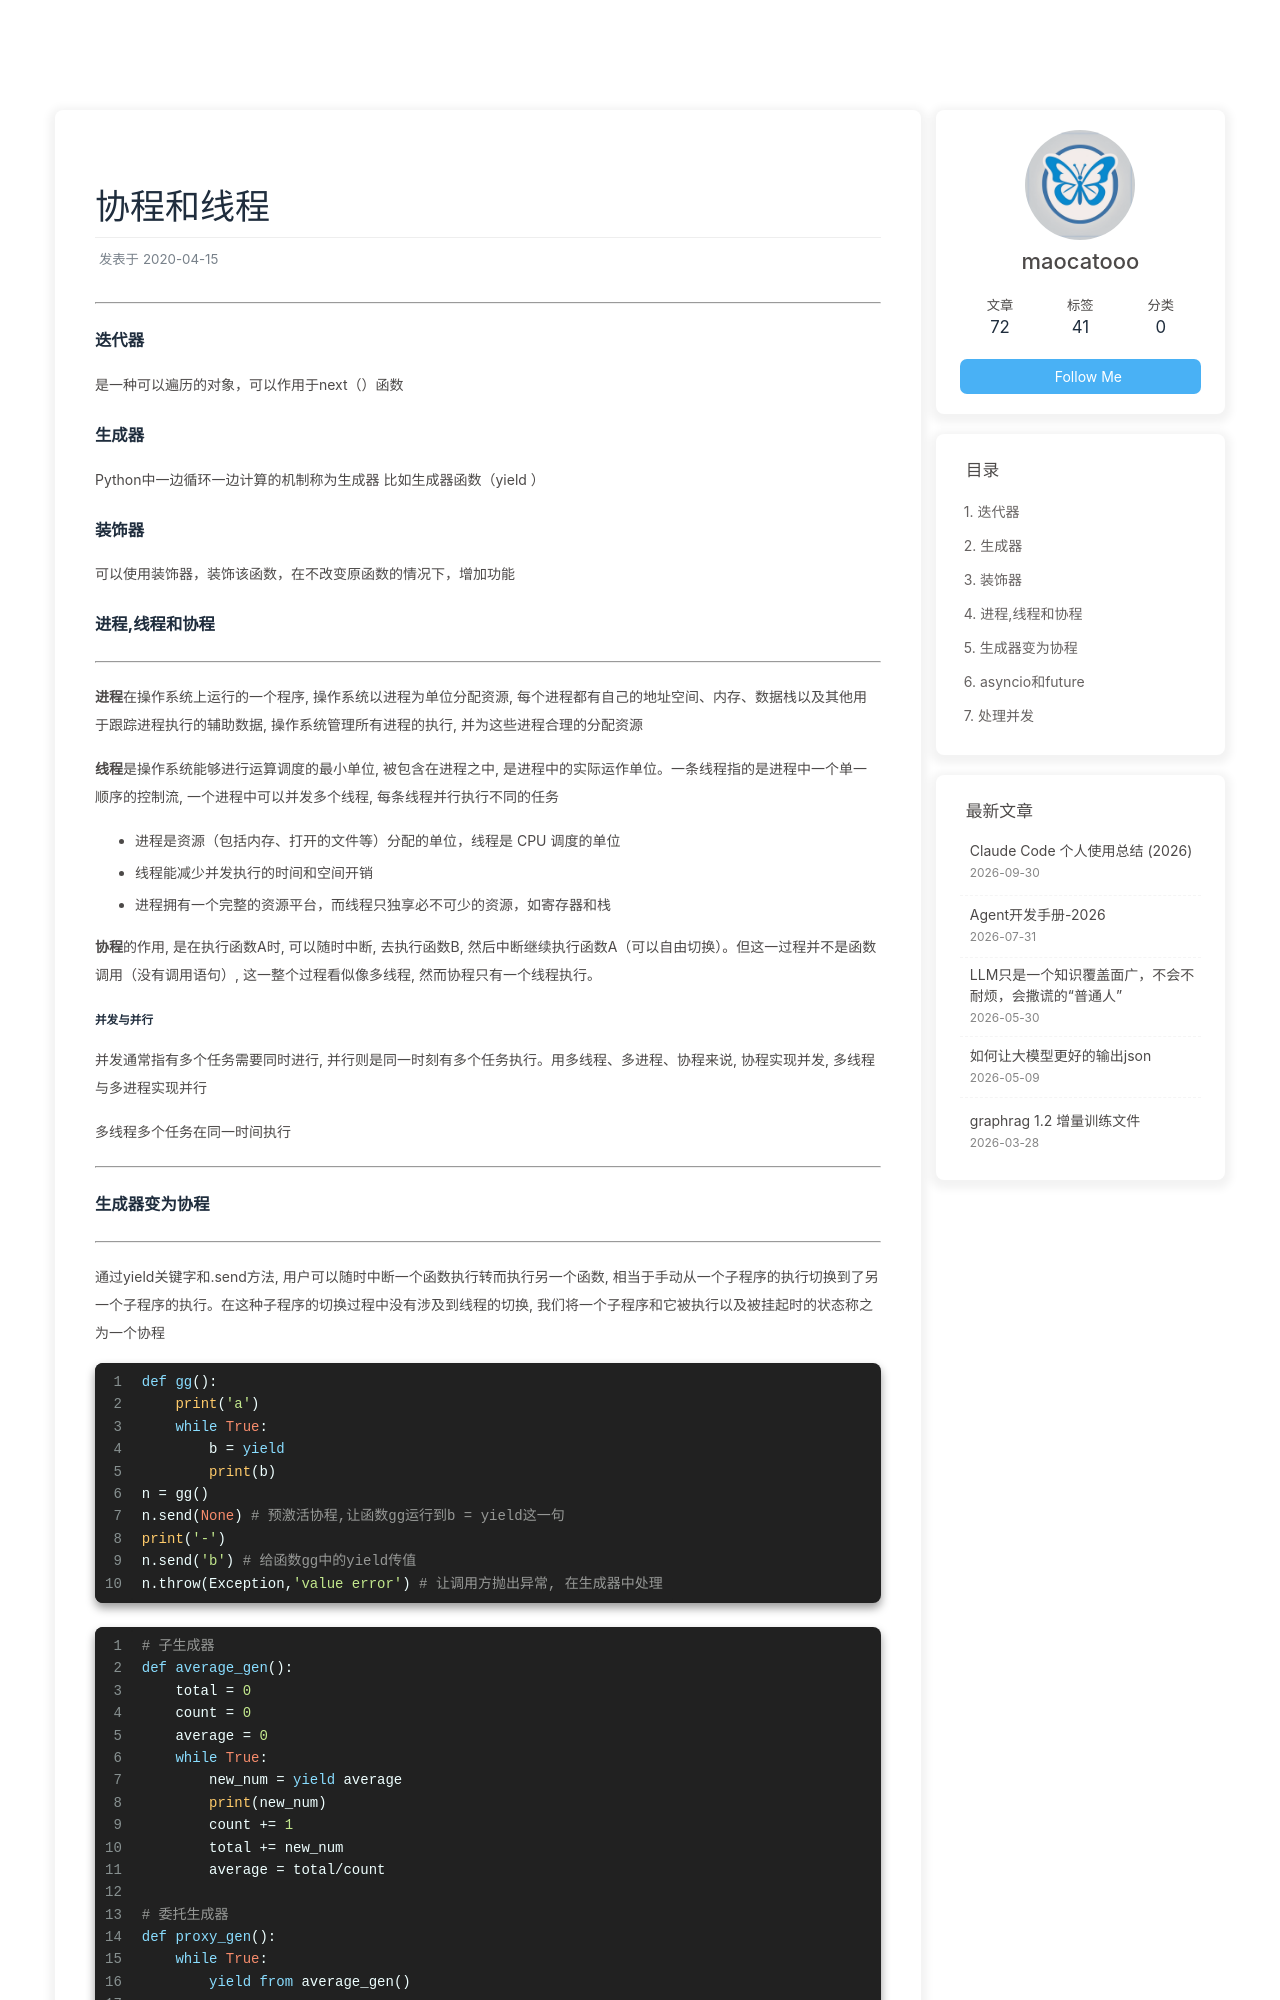

repository: maocatooo/maocatooo.github.io · page: 2020/04/15/Python/协程/index.html · generator: jekyll

---
title: 协程和线程
date: 2020-04-15
tags: [Python]
---

---

### 迭代器
是一种可以遍历的对象，可以作用于next（）函数

### 生成器
Python中一边循环一边计算的机制称为生成器 比如生成器函数（yield ）

### 装饰器
可以使用装饰器，装饰该函数，在不改变原函数的情况下，增加功能

### 进程,线程和协程

---

**进程**在操作系统上运行的一个程序, 操作系统以进程为单位分配资源, 每个进程都有自己的地址空间、内存、数据栈以及其他用于跟踪进程执行的辅助数据, 操作系统管理所有进程的执行, 并为这些进程合理的分配资源

**线程**是操作系统能够进行运算调度的最小单位, 被包含在进程之中, 是进程中的实际运作单位。一条线程指的是进程中一个单一顺序的控制流, 一个进程中可以并发多个线程, 每条线程并行执行不同的任务


- 进程是资源（包括内存、打开的文件等）分配的单位，线程是 CPU 调度的单位
- 线程能减少并发执行的时间和空间开销
- 进程拥有一个完整的资源平台，而线程只独享必不可少的资源，如寄存器和栈

**协程**的作用, 是在执行函数A时, 可以随时中断, 去执行函数B, 然后中断继续执行函数A（可以自由切换）。但这一过程并不是函数调用（没有调用语句）, 这一整个过程看似像多线程, 然而协程只有一个线程执行。

##### 并发与并行
　　 并发通常指有多个任务需要同时进行, 并行则是同一时刻有多个任务执行。用多线程、多进程、协程来说, 协程实现并发, 多线程与多进程实现并行

多线程多个任务在同一时间执行

---
